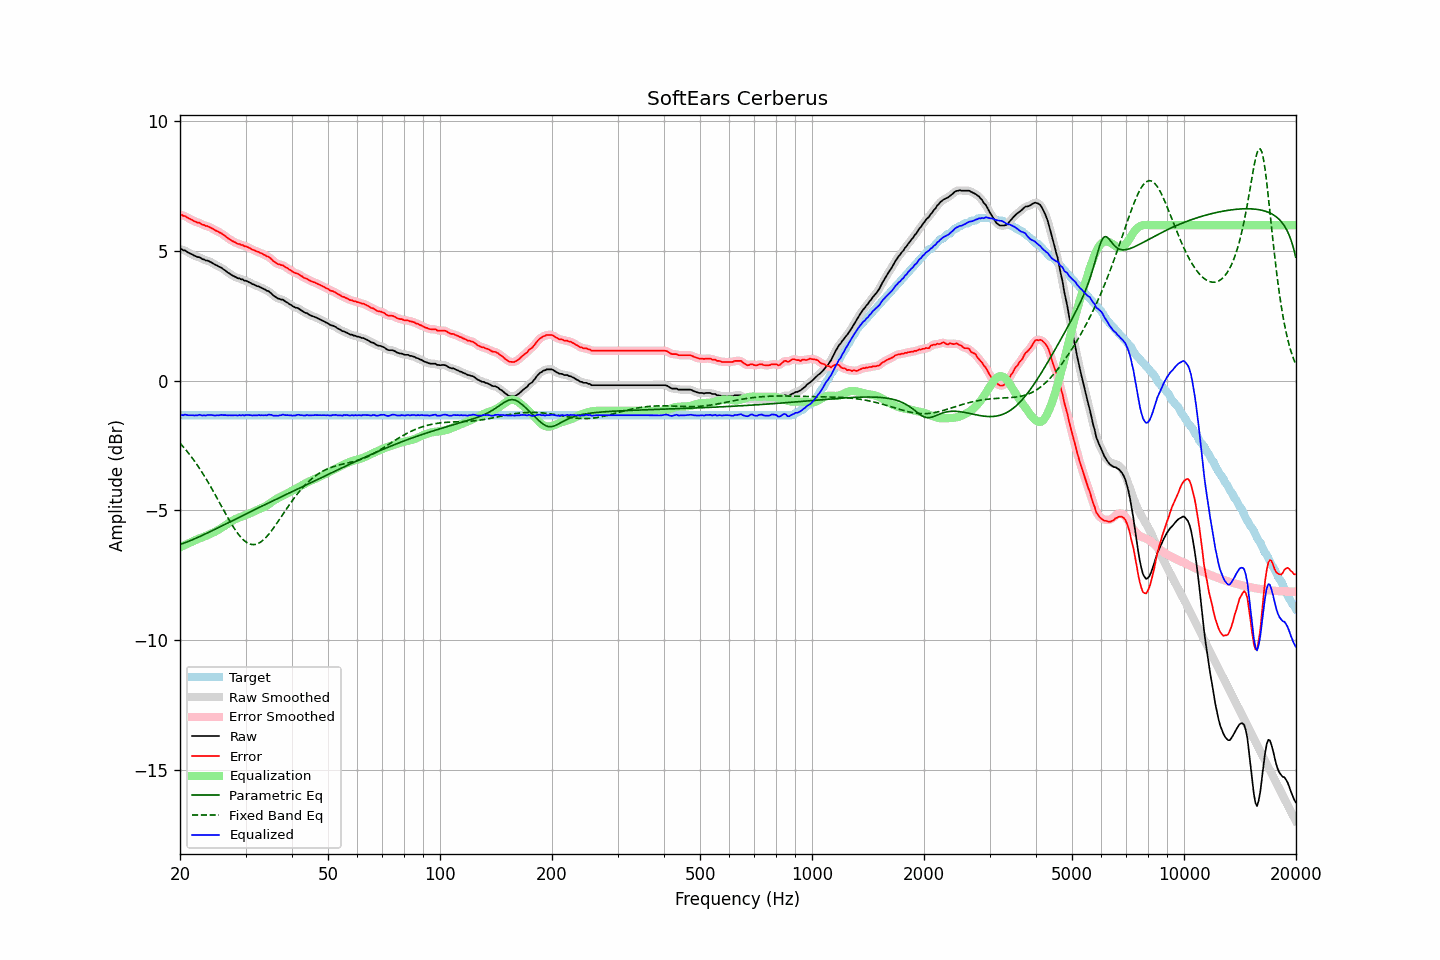

Values plotted in this chart, from the file beside it:
frequency, raw, error, smoothed, error_smoothed, equalization, parametric_eq, fixed_band_eq, equalized_raw, equalized_smoothed, target
20.00, 5.06, 6.39, 5.07, 6.40, -6.42, -6.31, -2.40, -1.36, -1.35, -1.33
20.20, 5.08, 6.41, 5.06, 6.39, -6.39, -6.29, -2.47, -1.31, -1.33, -1.33
20.40, 5.03, 6.36, 5.04, 6.37, -6.36, -6.27, -2.54, -1.33, -1.32, -1.33
20.61, 5.03, 6.36, 5.02, 6.35, -6.33, -6.25, -2.62, -1.30, -1.31, -1.33
20.81, 4.99, 6.32, 4.99, 6.31, -6.31, -6.22, -2.69, -1.32, -1.32, -1.33
21.02, 4.95, 6.28, 4.96, 6.28, -6.28, -6.20, -2.77, -1.33, -1.32, -1.33
21.23, 4.92, 6.25, 4.92, 6.25, -6.25, -6.17, -2.84, -1.33, -1.33, -1.33
21.44, 4.89, 6.22, 4.89, 6.22, -6.22, -6.15, -2.93, -1.33, -1.33, -1.33
21.66, 4.86, 6.19, 4.86, 6.19, -6.19, -6.12, -3.01, -1.33, -1.33, -1.33
21.87, 4.82, 6.15, 4.82, 6.15, -6.16, -6.10, -3.09, -1.34, -1.34, -1.33
22.09, 4.80, 6.13, 4.80, 6.13, -6.13, -6.07, -3.18, -1.33, -1.33, -1.33
22.31, 4.77, 6.10, 4.78, 6.11, -6.10, -6.04, -3.27, -1.33, -1.32, -1.33
22.54, 4.77, 6.10, 4.76, 6.08, -6.08, -6.01, -3.37, -1.31, -1.32, -1.33
22.76, 4.73, 6.06, 4.73, 6.06, -6.05, -5.99, -3.46, -1.32, -1.32, -1.33
22.99, 4.69, 6.02, 4.70, 6.03, -6.03, -5.96, -3.56, -1.34, -1.33, -1.33
23.22, 4.68, 6.01, 4.67, 6.00, -6.01, -5.93, -3.66, -1.33, -1.34, -1.33
23.45, 4.64, 5.97, 4.65, 5.98, -5.98, -5.90, -3.76, -1.34, -1.33, -1.33
23.69, 4.64, 5.97, 4.63, 5.96, -5.96, -5.87, -3.86, -1.32, -1.32, -1.33
23.92, 4.61, 5.94, 4.61, 5.94, -5.93, -5.84, -3.97, -1.32, -1.32, -1.33
24.16, 4.58, 5.91, 4.58, 5.91, -5.90, -5.81, -4.07, -1.32, -1.32, -1.33
24.40, 4.55, 5.88, 4.55, 5.87, -5.87, -5.78, -4.18, -1.32, -1.33, -1.33
24.65, 4.51, 5.84, 4.51, 5.84, -5.84, -5.75, -4.29, -1.33, -1.33, -1.33
24.89, 4.47, 5.80, 4.48, 5.80, -5.81, -5.72, -4.40, -1.34, -1.33, -1.33
25.14, 4.45, 5.78, 4.44, 5.77, -5.78, -5.69, -4.52, -1.33, -1.33, -1.33
25.39, 4.41, 5.74, 4.41, 5.74, -5.74, -5.66, -4.63, -1.33, -1.33, -1.33
25.65, 4.38, 5.71, 4.38, 5.71, -5.70, -5.63, -4.74, -1.32, -1.32, -1.33
25.91, 4.35, 5.68, 4.34, 5.67, -5.66, -5.60, -4.86, -1.31, -1.32, -1.33
26.16, 4.30, 5.63, 4.31, 5.63, -5.62, -5.57, -4.97, -1.32, -1.32, -1.33
26.43, 4.26, 5.59, 4.26, 5.59, -5.58, -5.54, -5.08, -1.32, -1.33, -1.33
26.69, 4.21, 5.54, 4.21, 5.54, -5.54, -5.50, -5.20, -1.33, -1.33, -1.33
26.96, 4.16, 5.49, 4.17, 5.49, -5.50, -5.47, -5.31, -1.34, -1.33, -1.33
27.23, 4.13, 5.46, 4.12, 5.45, -5.46, -5.44, -5.41, -1.32, -1.33, -1.33
27.50, 4.08, 5.41, 4.09, 5.41, -5.42, -5.41, -5.52, -1.34, -1.33, -1.33
27.77, 4.05, 5.38, 4.05, 5.38, -5.38, -5.38, -5.62, -1.33, -1.33, -1.33
28.05, 4.02, 5.35, 4.02, 5.34, -5.35, -5.35, -5.71, -1.33, -1.33, -1.33
28.33, 3.99, 5.32, 3.99, 5.32, -5.32, -5.32, -5.81, -1.33, -1.33, -1.33
28.62, 3.95, 5.28, 3.96, 5.29, -5.29, -5.29, -5.89, -1.34, -1.33, -1.33
28.90, 3.95, 5.28, 3.94, 5.27, -5.27, -5.26, -5.97, -1.32, -1.33, -1.33
29.19, 3.91, 5.24, 3.92, 5.25, -5.25, -5.23, -6.04, -1.34, -1.33, -1.33
29.48, 3.91, 5.24, 3.90, 5.23, -5.22, -5.20, -6.11, -1.31, -1.33, -1.33
29.78, 3.86, 5.19, 3.88, 5.20, -5.20, -5.17, -6.17, -1.34, -1.33, -1.33
30.08, 3.86, 5.19, 3.85, 5.18, -5.18, -5.14, -6.21, -1.32, -1.32, -1.33
30.38, 3.83, 5.16, 3.83, 5.16, -5.15, -5.10, -6.25, -1.32, -1.32, -1.33
30.68, 3.80, 5.13, 3.80, 5.13, -5.12, -5.07, -6.28, -1.32, -1.32, -1.33
30.99, 3.77, 5.10, 3.77, 5.10, -5.10, -5.04, -6.30, -1.33, -1.33, -1.33
31.30, 3.73, 5.06, 3.74, 5.07, -5.07, -5.01, -6.32, -1.34, -1.33, -1.33
31.61, 3.71, 5.04, 3.71, 5.03, -5.04, -4.98, -6.32, -1.33, -1.33, -1.33
31.93, 3.68, 5.01, 3.68, 5.01, -5.01, -4.95, -6.31, -1.33, -1.33, -1.33
32.24, 3.65, 4.98, 3.66, 4.98, -4.98, -4.92, -6.29, -1.33, -1.33, -1.33
32.57, 3.64, 4.97, 3.63, 4.96, -4.96, -4.89, -6.26, -1.32, -1.33, -1.33
32.89, 3.60, 4.93, 3.60, 4.93, -4.93, -4.86, -6.23, -1.33, -1.33, -1.33
33.22, 3.58, 4.91, 3.58, 4.91, -4.91, -4.83, -6.18, -1.32, -1.33, -1.33
33.55, 3.54, 4.87, 3.54, 4.87, -4.88, -4.80, -6.13, -1.34, -1.33, -1.33
33.89, 3.52, 4.85, 3.51, 4.84, -4.84, -4.77, -6.07, -1.32, -1.33, -1.33
34.23, 3.47, 4.80, 3.48, 4.81, -4.81, -4.74, -6.01, -1.34, -1.32, -1.33
34.57, 3.46, 4.79, 3.45, 4.78, -4.76, -4.71, -5.93, -1.30, -1.31, -1.33
34.92, 3.41, 4.74, 3.41, 4.73, -4.72, -4.68, -5.86, -1.31, -1.31, -1.33
35.27, 3.36, 4.69, 3.36, 4.69, -4.68, -4.65, -5.78, -1.32, -1.32, -1.33
35.62, 3.29, 4.62, 3.30, 4.63, -4.63, -4.62, -5.69, -1.34, -1.33, -1.33
35.97, 3.25, 4.58, 3.25, 4.58, -4.59, -4.59, -5.61, -1.34, -1.35, -1.33
... 635 more rows
